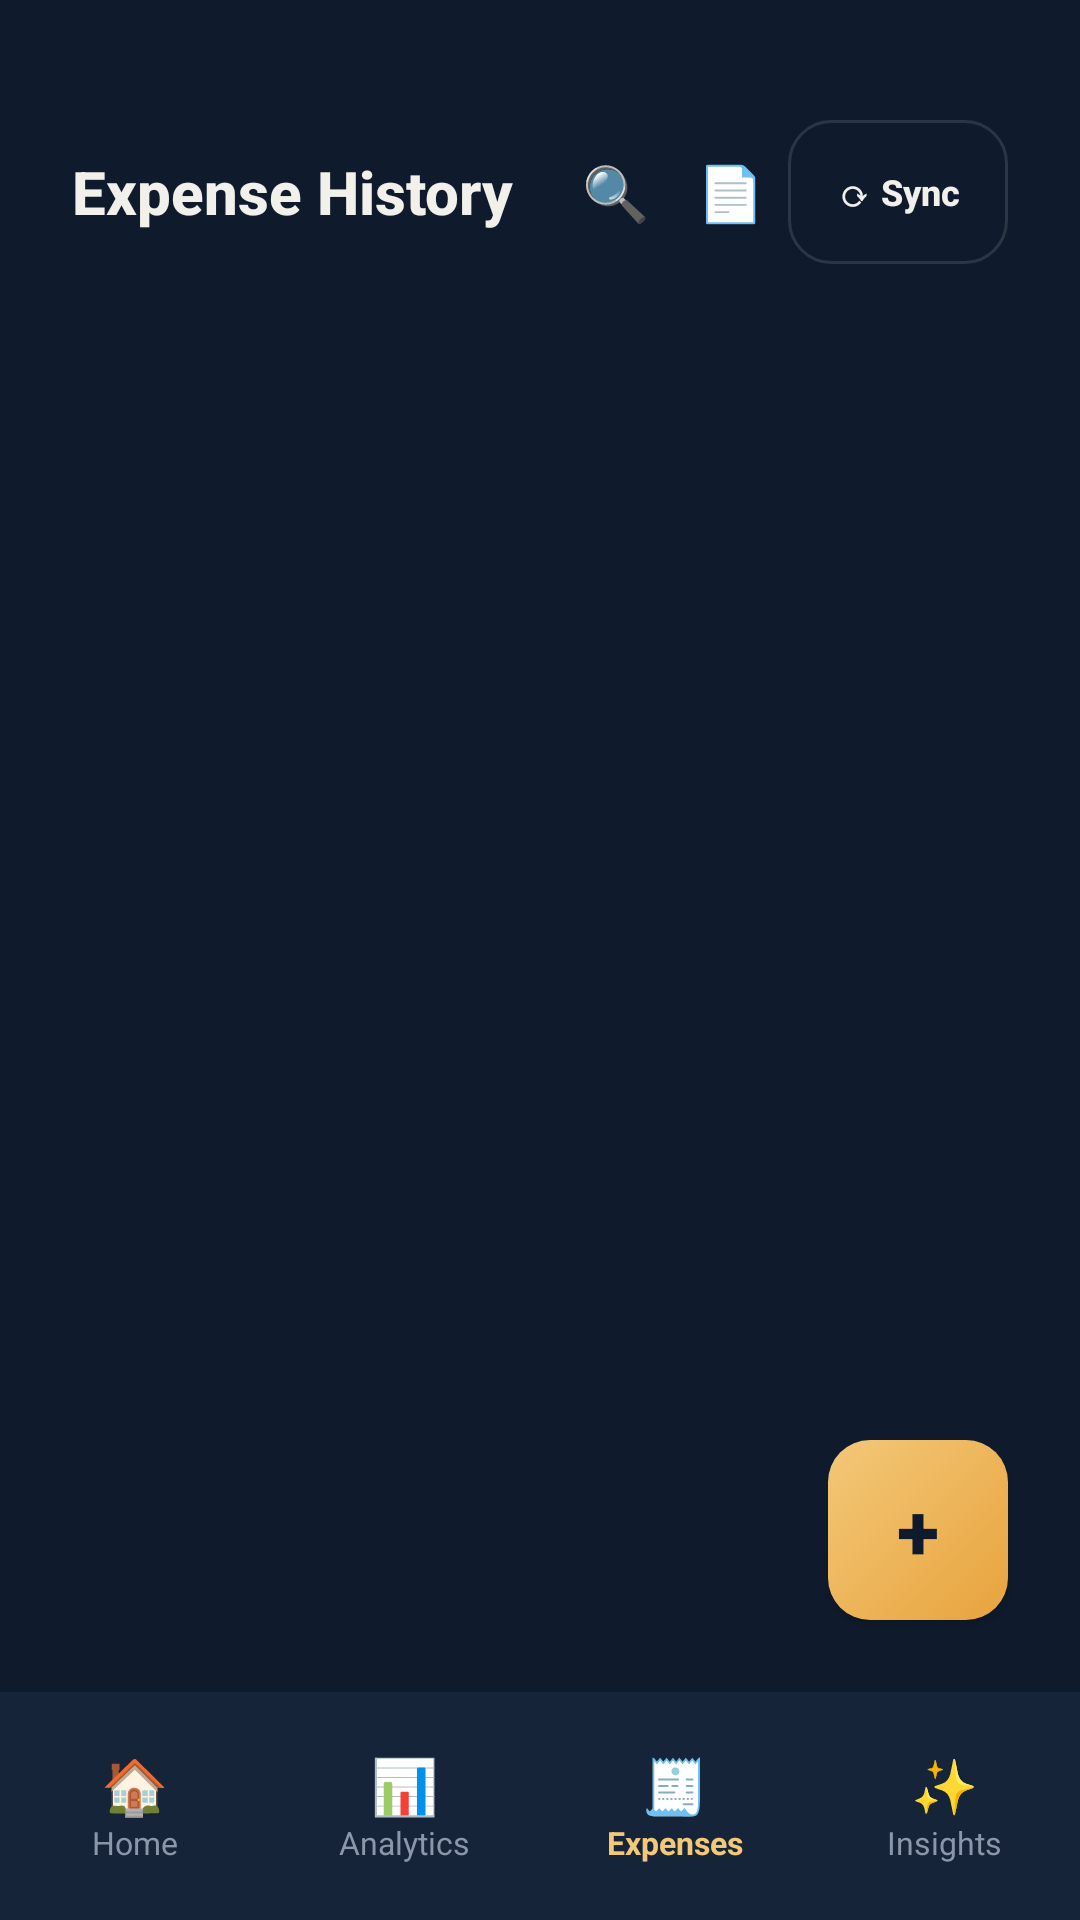

Android layout source for this screen:
<!-- AndroidManifest.xml: application theme Theme.SmartSpendAI -->
<!-- res/layout/activity_expense_list.xml -->
<?xml version="1.0" encoding="utf-8"?>
<androidx.coordinatorlayout.widget.CoordinatorLayout
    xmlns:android="http://schemas.android.com/apk/res/android"
    xmlns:app="http://schemas.android.com/apk/res-auto"
    android:layout_width="match_parent"
    android:layout_height="match_parent"
    android:background="@color/ink">

    <LinearLayout
        android:layout_width="match_parent"
        android:layout_height="match_parent"
        android:orientation="vertical"
        android:paddingTop="40dp">

        <LinearLayout
            android:layout_width="match_parent"
            android:layout_height="wrap_content"
            android:orientation="horizontal"
            android:gravity="center_vertical"
            android:paddingHorizontal="24dp"
            android:layout_marginBottom="16dp">

            <TextView
                style="@style/TextHeading"
                android:layout_width="0dp"
                android:layout_height="wrap_content"
                android:layout_weight="1"
                android:textSize="20sp"
                android:text="Expense History" />

            <TextView
                android:id="@+id/tvSearchIcon"
                android:layout_width="wrap_content"
                android:layout_height="wrap_content"
                android:text="🔍"
                android:textSize="18sp"
                android:padding="8dp"
                android:clickable="true"
                android:focusable="true" />

            <TextView
                android:id="@+id/tvReportIcon"
                android:layout_width="wrap_content"
                android:layout_height="wrap_content"
                android:text="📄"
                android:textSize="18sp"
                android:padding="8dp"
                android:clickable="true"
                android:focusable="true" />

            <Button
                android:id="@+id/btnSync"
                android:layout_width="wrap_content"
                android:layout_height="wrap_content"
                android:minWidth="0dp"
                android:paddingHorizontal="16dp"
                android:paddingVertical="8dp"
                android:background="@drawable/bg_button_ghost"
                android:text="⟳ Sync"
                android:textAllCaps="false"
                android:textSize="12sp"
                android:textStyle="bold"
                android:textColor="@color/text_primary" />
        </LinearLayout>

        <TextView
            android:id="@+id/tvEmptyState"
            android:layout_width="match_parent"
            android:layout_height="wrap_content"
            android:layout_marginTop="60dp"
            android:gravity="center"
            android:text="No expenses yet.\nTap + to add your first one."
            android:textColor="@color/text_muted"
            android:textSize="13sp"
            android:visibility="gone" />

        <androidx.recyclerview.widget.RecyclerView
            android:id="@+id/recyclerExpenses"
            android:layout_width="match_parent"
            android:layout_height="match_parent"
            android:paddingHorizontal="8dp"
            android:paddingBottom="170dp"
            android:clipToPadding="false" />

    </LinearLayout>

    <Button
        android:id="@+id/fabAddExpense"
        android:layout_width="60dp"
        android:layout_height="60dp"
        android:layout_gravity="bottom|end"
        android:layout_marginEnd="24dp"
        android:layout_marginBottom="100dp"
        android:background="@drawable/bg_button_primary"
        android:text="+"
        android:textSize="26sp"
        android:textStyle="bold"
        android:textColor="@color/on_gold"
        android:elevation="8dp" />

    <LinearLayout
        android:id="@+id/bottomNav"
        android:layout_width="match_parent"
        android:layout_height="76dp"
        android:layout_gravity="bottom"
        android:orientation="horizontal"
        android:background="@color/surface"
        android:elevation="12dp">

        <LinearLayout android:id="@+id/navHome" android:layout_width="0dp" android:layout_height="match_parent" android:layout_weight="1" android:orientation="vertical" android:gravity="center">
            <TextView android:textSize="18sp" android:text="🏠" android:layout_width="wrap_content" android:layout_height="wrap_content" />
            <TextView android:textSize="10.5sp" android:textColor="@color/text_muted" android:text="Home" android:layout_width="wrap_content" android:layout_height="wrap_content" />
        </LinearLayout>

        <LinearLayout android:id="@+id/navAnalytics" android:layout_width="0dp" android:layout_height="match_parent" android:layout_weight="1" android:orientation="vertical" android:gravity="center">
            <TextView android:textSize="18sp" android:text="📊" android:layout_width="wrap_content" android:layout_height="wrap_content" />
            <TextView android:textSize="10.5sp" android:textColor="@color/text_muted" android:text="Analytics" android:layout_width="wrap_content" android:layout_height="wrap_content" />
        </LinearLayout>

        <LinearLayout android:id="@+id/navExpenses" android:layout_width="0dp" android:layout_height="match_parent" android:layout_weight="1" android:orientation="vertical" android:gravity="center">
            <TextView android:textSize="18sp" android:text="🧾" android:layout_width="wrap_content" android:layout_height="wrap_content" />
            <TextView android:textSize="10.5sp" android:textStyle="bold" android:textColor="@color/gold_soft" android:text="Expenses" android:layout_width="wrap_content" android:layout_height="wrap_content" />
        </LinearLayout>

        <LinearLayout android:id="@+id/navInsights" android:layout_width="0dp" android:layout_height="match_parent" android:layout_weight="1" android:orientation="vertical" android:gravity="center">
            <TextView android:textSize="18sp" android:text="✨" android:layout_width="wrap_content" android:layout_height="wrap_content" />
            <TextView android:textSize="10.5sp" android:textColor="@color/text_muted" android:text="Insights" android:layout_width="wrap_content" android:layout_height="wrap_content" />
        </LinearLayout>
    </LinearLayout>

</androidx.coordinatorlayout.widget.CoordinatorLayout>
<!-- resources referenced by this layout -->
<resources>
  <color name="gold_soft">#F3C878</color>
  <color name="ink">#0F1B2D</color>
  <color name="on_gold">#0F1B2D</color>
  <color name="surface">#16243A</color>
  <color name="text_muted">#8B96A8</color>
  <color name="text_primary">#F2F0EA</color>
  <!-- drawable bg_button_ghost (drawable) -->
  <?xml version="1.0" encoding="utf-8"?>
  <shape xmlns:android="http://schemas.android.com/apk/res/android" android:shape="rectangle">
      <solid android:color="@android:color/transparent" />
      <corners android:radius="14dp" />
      <stroke android:width="1dp" android:color="#1FF2F0EA" />
  </shape>
  <!-- drawable bg_button_primary (drawable) -->
  <?xml version="1.0" encoding="utf-8"?>
  <shape xmlns:android="http://schemas.android.com/apk/res/android" android:shape="rectangle">
      <gradient
          android:type="linear"
          android:angle="135"
          android:startColor="@color/gold"
          android:endColor="@color/gold_soft" />
      <corners android:radius="14dp" />
  </shape>
  <style name="TextHeading">
          <item name="android:textColor">@color/text_primary</item>
          <item name="android:textSize">24sp</item>
          <item name="android:textStyle">bold</item>
          <item name="android:fontFamily">sans-serif-medium</item>
      </style>
  <style name="Theme.SmartSpendAI" parent="Theme.Material3.DayNight.NoActionBar">
          <item name="colorPrimary">@color/gold</item>
          <item name="colorOnPrimary">@color/on_gold</item>
          <item name="colorSecondary">@color/mint</item>
          <item name="android:windowBackground">@color/ink</item>
          <item name="android:statusBarColor">@color/ink</item>
          <item name="android:navigationBarColor">@color/ink</item>
          <item name="android:windowLightStatusBar" tools:targetApi="m">false</item>
      </style>
  <color name="gold">#E8A33D</color>
  <color name="mint">#4FBA82</color>
</resources>
